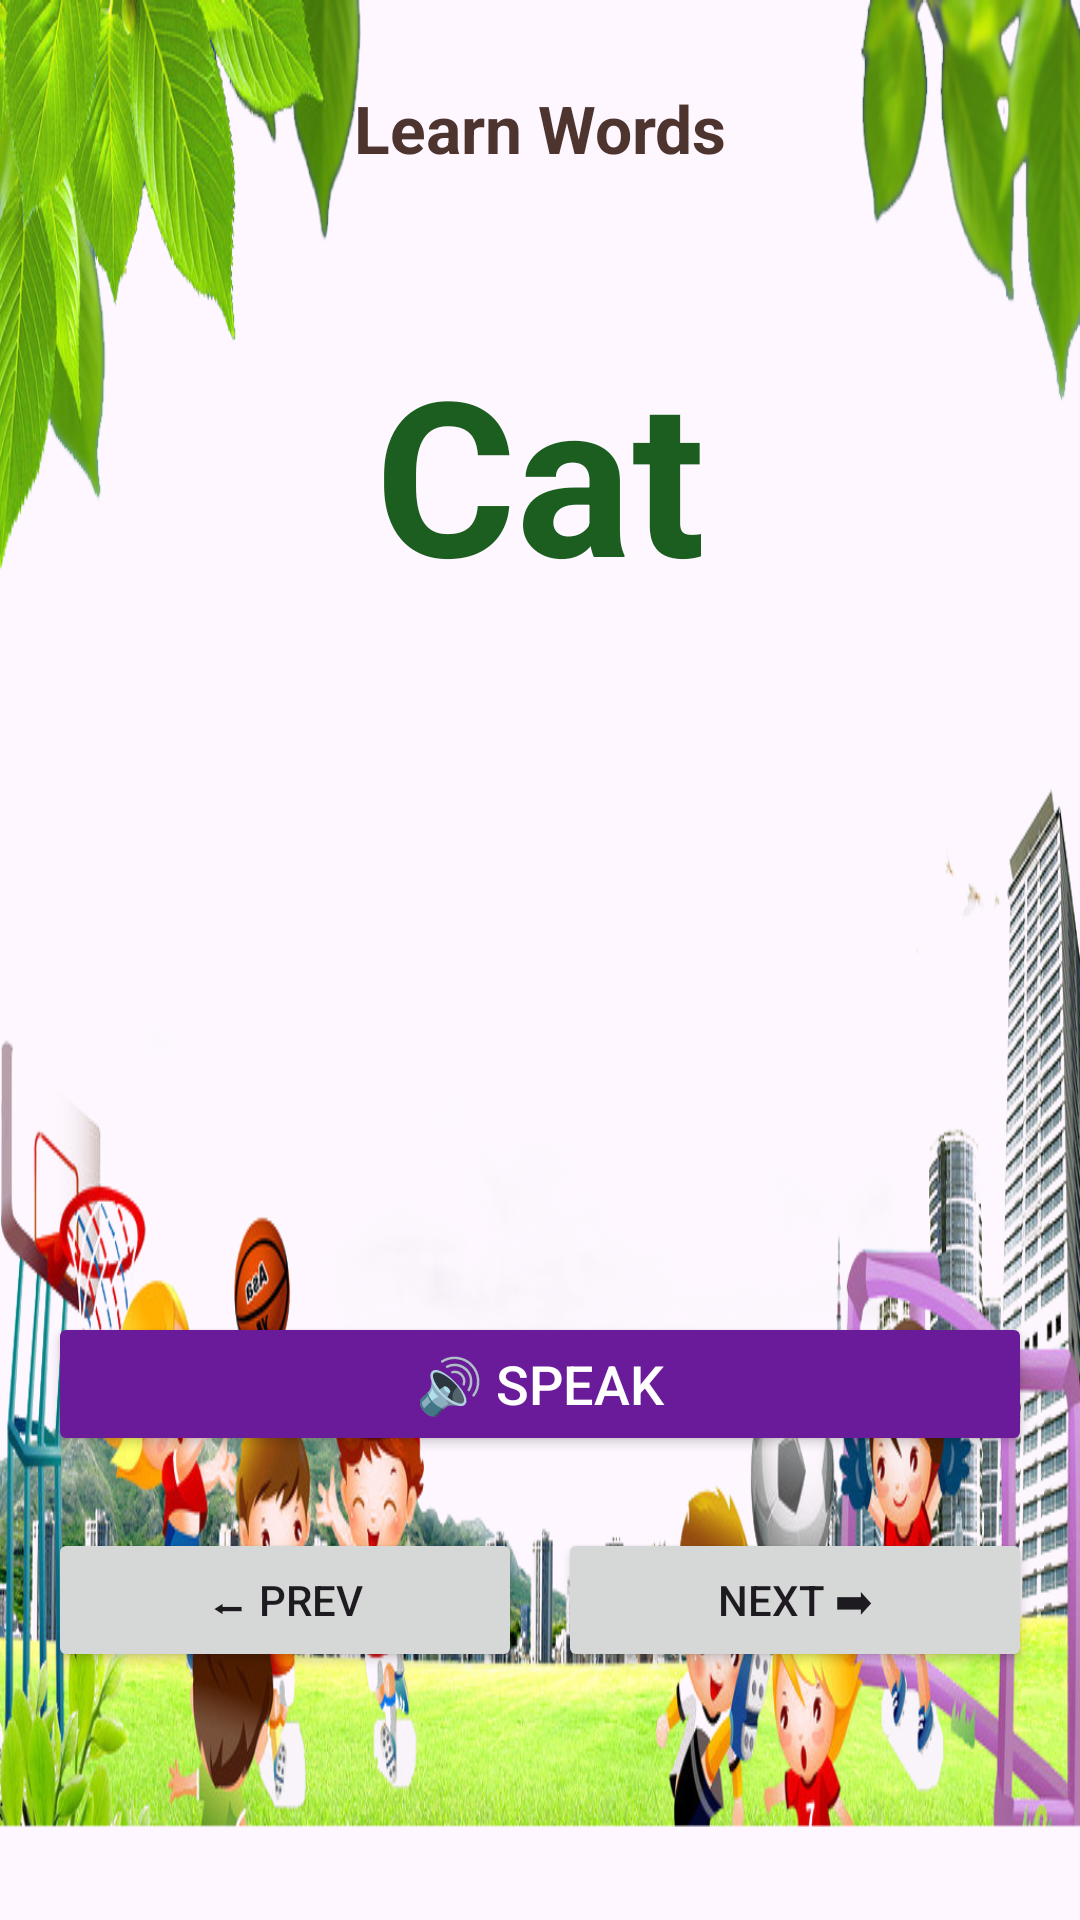

Produce the Android XML layout that renders to this screen, including the resource entries it uses.
<!-- AndroidManifest.xml: application theme Theme.Eduability -->
<!-- res/layout/activity_words.xml -->
<?xml version="1.0" encoding="utf-8"?>
<FrameLayout xmlns:android="http://schemas.android.com/apk/res/android"
    android:layout_width="match_parent"
    android:layout_height="match_parent"
    android:background="@drawable/words_bg">

    
    <LinearLayout
        android:layout_width="match_parent"
        android:layout_height="match_parent"
        android:orientation="vertical"
        android:padding="16dp">

        
        <TextView
            android:layout_width="match_parent"
            android:layout_height="wrap_content"
            android:text="Learn Words"
            android:textSize="22sp"
            android:textStyle="bold"
            android:textColor="#4E342E"
            android:gravity="center"
            android:padding="12dp" />

        
        <TextView
            android:id="@+id/tvWord"
            android:layout_width="match_parent"
            android:layout_height="wrap_content"
            android:text="Cat"
            android:textSize="72sp"
            android:textStyle="bold"
            android:textColor="#1B5E20"
            android:gravity="center"
            android:layout_marginTop="40dp" />

        
        <ImageView
            android:id="@+id/imgWord"
            android:layout_width="match_parent"
            android:layout_height="200dp"
            android:layout_marginTop="16dp"
            android:scaleType="fitCenter"
             />

        
        <Button
            android:id="@+id/btnSpeak"
            android:layout_width="match_parent"
            android:layout_height="wrap_content"
            android:text="🔊 Speak"
            android:textSize="18sp"
            android:layout_marginTop="16dp"
            android:backgroundTint="#6A1B9A"
            android:textColor="#FFFFFF" />

        
        <LinearLayout
            android:layout_width="match_parent"
            android:layout_height="wrap_content"
            android:layout_marginTop="24dp"
            android:orientation="horizontal">

            <Button
                android:id="@+id/btnPrev"
                android:layout_width="0dp"
                android:layout_height="wrap_content"
                android:layout_weight="1"
                android:text="⬅ Prev" />

            <View
                android:layout_width="12dp"
                android:layout_height="wrap_content" />

            <Button
                android:id="@+id/btnNext"
                android:layout_width="0dp"
                android:layout_height="wrap_content"
                android:layout_weight="1"
                android:text="Next ➡" />
        </LinearLayout>

    </LinearLayout>

    
    
    <TextView
        android:id="@+id/tvCelebrate"
        android:layout_width="match_parent"
        android:layout_height="match_parent"
        android:text="🎉🎉🎉\nGreat Job!\n🎉🎉🎉"
        android:textSize="36sp"
        android:textStyle="bold"
        android:textColor="#FF6F00"
        android:gravity="center"
        android:background="#80FFFFFF"
        android:visibility="gone" />

</FrameLayout>
<!-- resources referenced by this layout -->
<resources>
  <!-- drawable words_bg: png bitmap (drawable, 666189 bytes) -->
  <style name="Theme.Eduability" parent="Theme.Material3.DayNight.NoActionBar" />
</resources>
